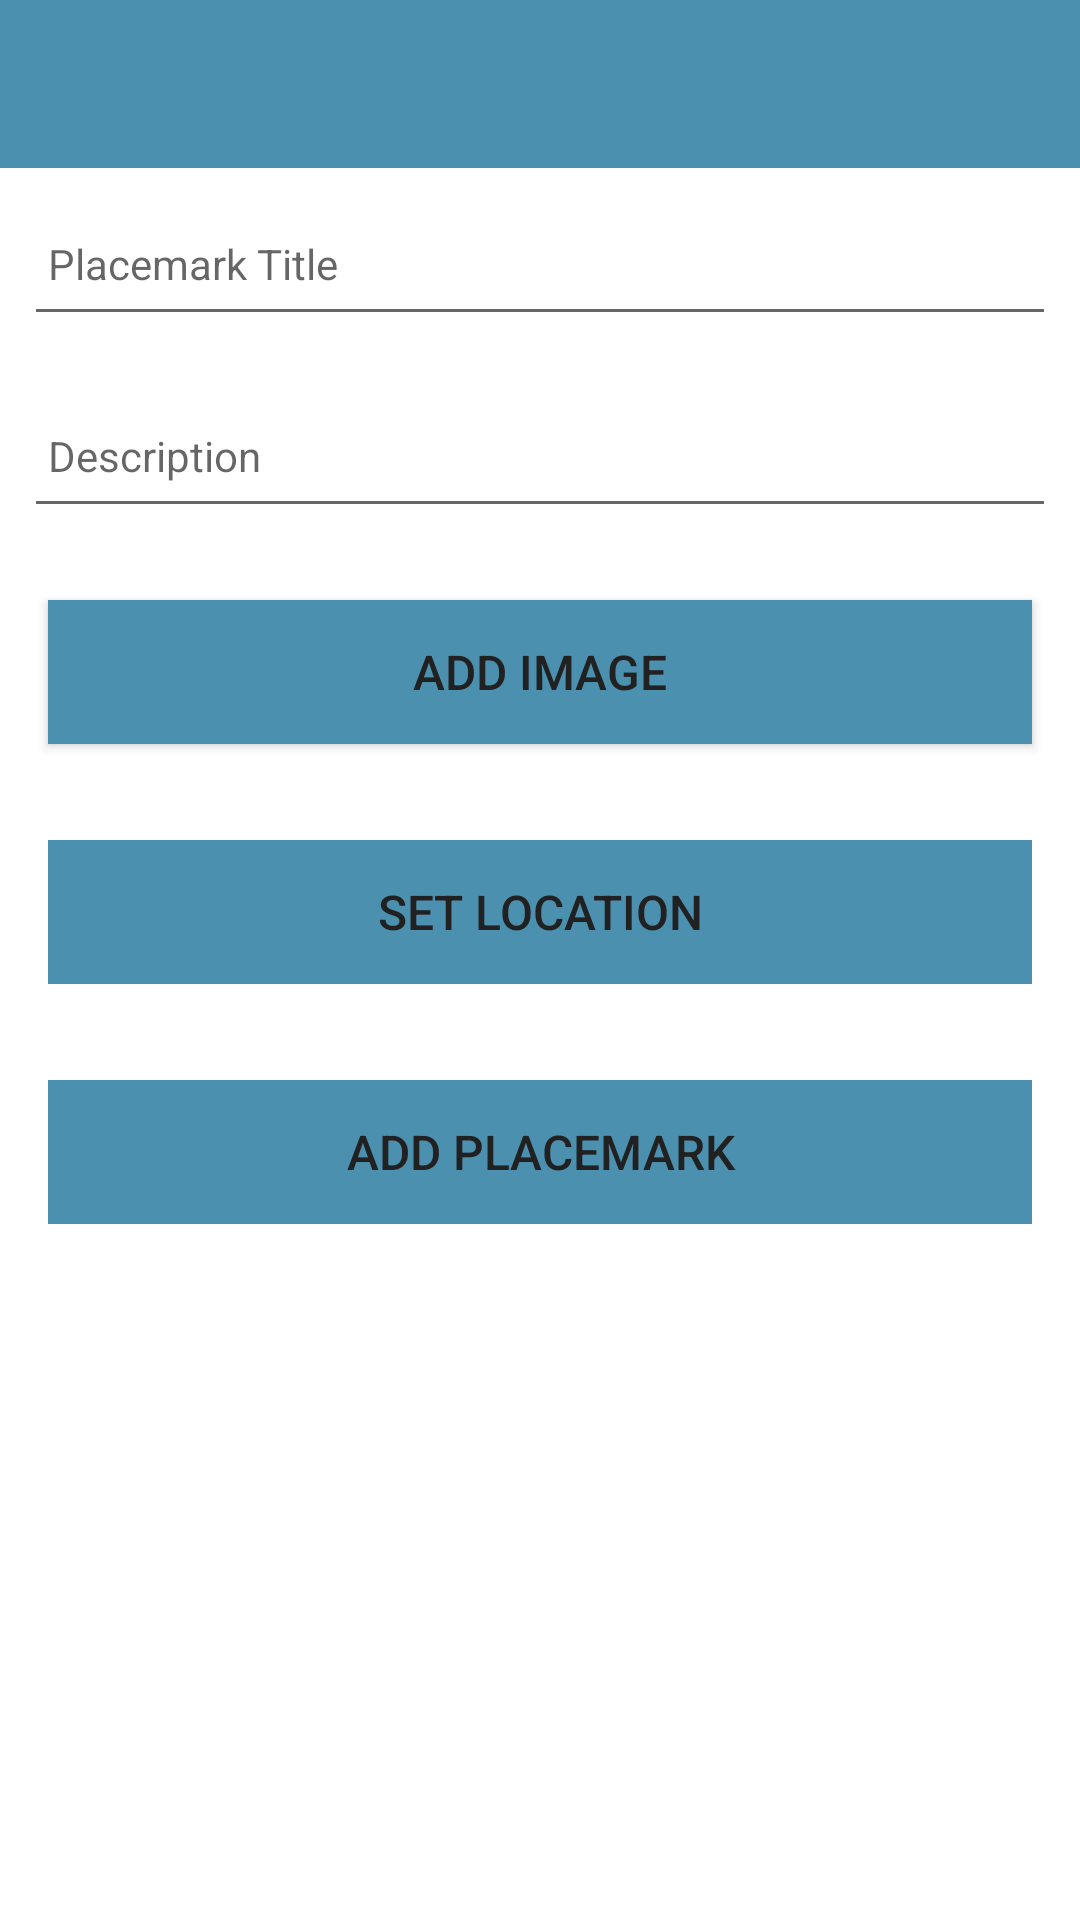

Here is an Android app screen rendered from its layout file. Give the layout XML and the strings, colors and styles it references.
<!-- AndroidManifest.xml: application theme Theme.Placemark -->
<!-- res/layout/activity_placemark.xml -->
<?xml version="1.0" encoding="utf-8"?>
<androidx.constraintlayout.widget.ConstraintLayout
    xmlns:android="http://schemas.android.com/apk/res/android"
    xmlns:app="http://schemas.android.com/apk/res-auto"
    xmlns:tools="http://schemas.android.com/tools"
    android:layout_width="match_parent"
    android:layout_height="match_parent"
    tools:context="org.wit.placemark.activities.PlacemarkActivity">

    <RelativeLayout
        android:layout_width="match_parent"
        android:layout_height="wrap_content"
        app:layout_constraintBottom_toBottomOf="parent"
        app:layout_constraintTop_toTopOf="parent">

        <com.google.android.material.appbar.AppBarLayout
            android:id="@+id/appBarLayout"
            android:layout_width="match_parent"
            android:layout_height="wrap_content"
            android:background="@color/colorAccent"
            android:fitsSystemWindows="true"
            app:elevation="0dip"
            app:theme="@style/ThemeOverlay.AppCompat.Dark.ActionBar">

            <androidx.appcompat.widget.Toolbar
                android:id="@+id/toolbarAdd"
                android:layout_width="match_parent"
                android:layout_height="wrap_content"
                app:titleTextColor="@color/colorPrimary" />
        </com.google.android.material.appbar.AppBarLayout>

        <ScrollView
            android:layout_width="match_parent"
            android:layout_height="match_parent"
            android:layout_below="@id/appBarLayout"
            android:fillViewport="true">

            <LinearLayout
                android:layout_width="match_parent"
                android:layout_height="wrap_content"
                android:orientation="vertical">

                <EditText
                    android:id="@+id/placemarkTitle"
                    android:layout_width="match_parent"
                    android:layout_height="48dp"
                    android:layout_margin="8dp"
                    android:autofillHints=""
                    android:hint="@string/hint_placemarkTitle"
                    android:inputType="text"
                    android:maxLength="25"
                    android:maxLines="1"
                    android:padding="8dp"
                    android:textColor="@color/colorPrimaryDark"
                    android:textSize="14sp" />

                <EditText
                    android:id="@+id/description"
                    android:layout_width="match_parent"
                    android:layout_height="wrap_content"
                    android:layout_margin="8dp"
                    android:autofillHints=""
                    android:hint="@string/hint_placemarkDescription"
                    android:inputType="text"
                    android:maxLength="25"
                    android:maxLines="1"
                    android:minHeight="48dp"
                    android:padding="8dp"
                    android:textColor="@color/colorPrimaryDark"
                    android:textSize="14sp" />

                <Button
                    android:id="@+id/chooseImage"
                    android:layout_width="match_parent"
                    android:layout_height="wrap_content"
                    android:layout_margin="16dp"
                    android:background="@color/colorAccent"
                    android:paddingTop="8dp"
                    android:paddingBottom="8dp"
                    android:text="@string/button_addImage"
                    android:textColor="#212121"
                    android:textSize="16sp" />

                <ImageView
                    android:id="@+id/placemarkImage"
                    android:layout_width="match_parent"
                    android:layout_height="wrap_content"
                    app:srcCompat="@mipmap/ic_launcher"
                    tools:ignore="ImageContrastCheck" />

                <Button
                    android:id="@+id/placemarkLocation"
                    android:layout_width="match_parent"
                    android:layout_height="wrap_content"
                    android:layout_margin="16dp"
                    android:background="@color/colorAccent"
                    android:paddingTop="8dp"
                    android:paddingBottom="8dp"
                    android:stateListAnimator="@null"
                    android:text="@string/button_location"
                    android:textColor="#212121"
                    android:textSize="16sp" />

                <Button
                    android:id="@+id/btnAdd"
                    android:layout_width="match_parent"
                    android:layout_height="wrap_content"
                    android:layout_margin="16dp"
                    android:background="@color/colorAccent"
                    android:paddingTop="8dp"
                    android:paddingBottom="8dp"
                    android:stateListAnimator="@null"
                    android:text="@string/button_addPlacemark"
                    android:textColor="#212121"
                    android:textSize="16sp" />
            </LinearLayout>
        </ScrollView>

    </RelativeLayout>
</androidx.constraintlayout.widget.ConstraintLayout>
<!-- resources referenced by this layout -->
<resources>
  <color name="colorAccent">#4c90af</color>
  <color name="colorPrimary">#FFFFFF</color>
  <color name="colorPrimaryDark">#000000</color>
  <string name="button_addImage"> Add Image </string>
  <string name="button_addPlacemark">Add Placemark</string>
  <string name="button_location">Set Location</string>
  <string name="hint_placemarkDescription">Description </string>
  <string name="hint_placemarkTitle">Placemark Title</string>
  <style name="Theme.Placemark" parent="Theme.MaterialComponents.DayNight.NoActionBar">
          
          <item name="colorPrimary">@color/colorAccent</item>
          <item name="colorPrimaryVariant">@color/colorPrimaryDark</item>
          <item name="colorOnPrimary">@color/white</item>
          
          <item name="colorSecondary">@color/teal_200</item>
          <item name="colorSecondaryVariant">@color/teal_700</item>
          <item name="colorOnSecondary">@color/black</item>
          
          <item name="android:statusBarColor" tools:targetApi="l">?attr/colorPrimaryVariant</item>
          
      </style>
  <color name="white">#FFFFFFFF</color>
  <color name="teal_200">#FF03DAC5</color>
  <color name="teal_700">#FF018786</color>
  <color name="black">#FF000000</color>
</resources>
